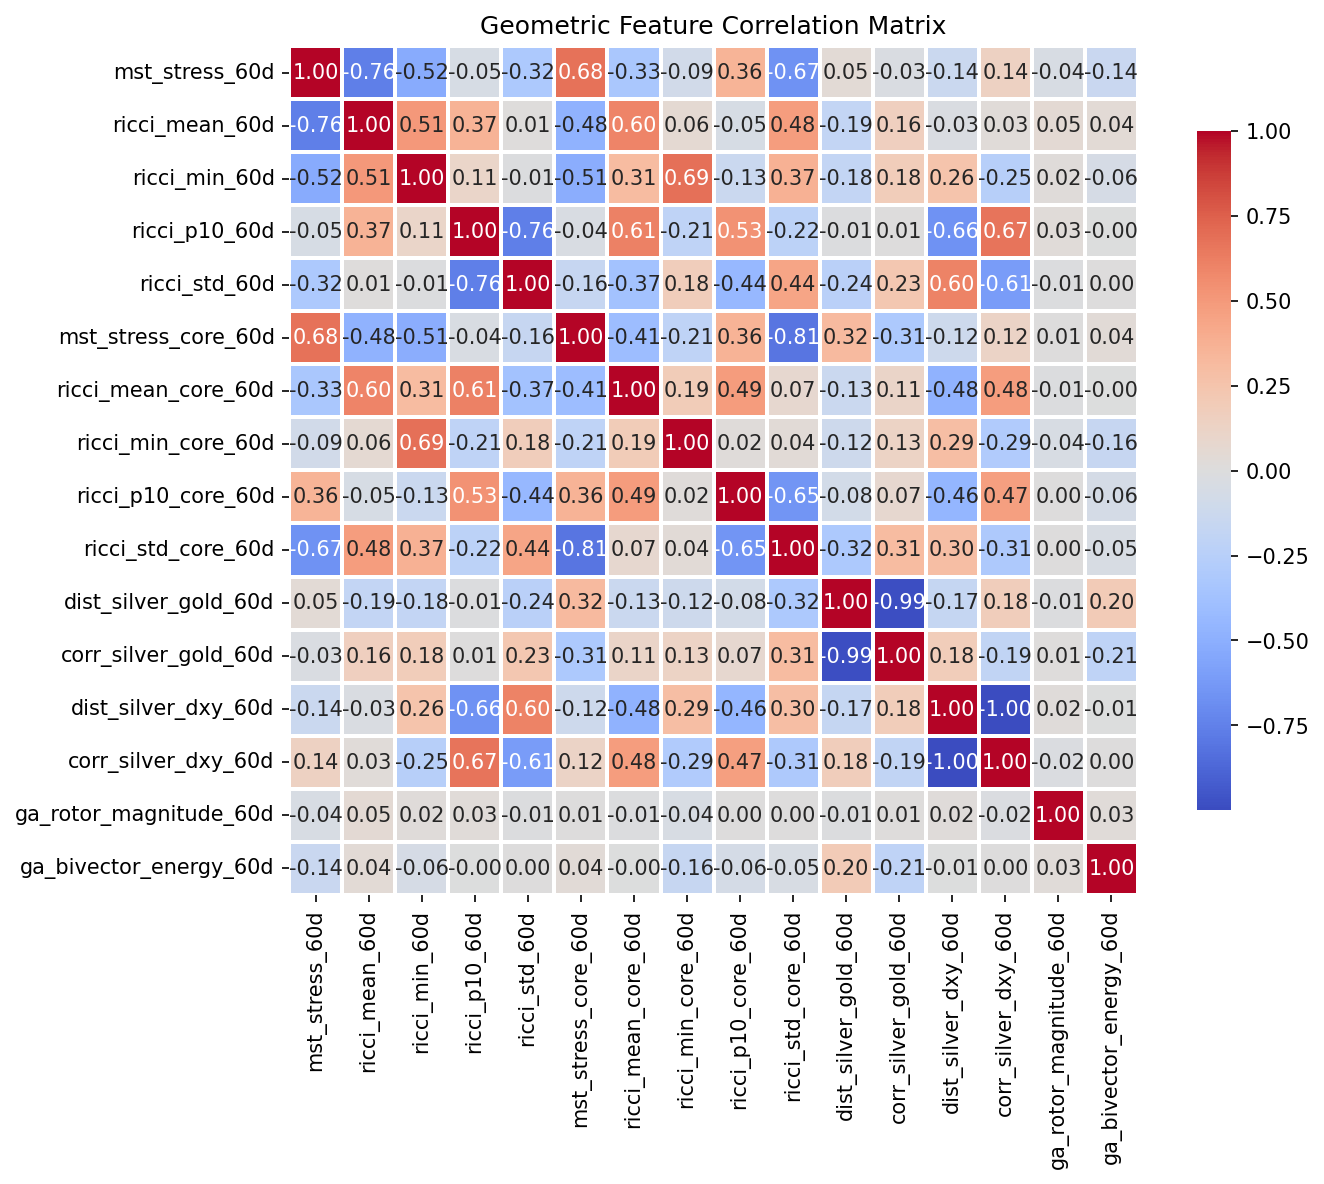

The file beside this chart, header and first rows:
, mst_stress_60d, ricci_mean_60d, ricci_min_60d, ricci_p10_60d, ricci_std_60d, mst_stress_core_60d, ricci_mean_core_60d, ricci_min_core_60d, ricci_p10_core_60d, ricci_std_core_60d, dist_silver_gold_60d, corr_silver_gold_60d, dist_silver_dxy_60d, corr_silver_dxy_60d, ga_rotor_magnitude_60d, ga_bivector_energy_60d
mst_stress_60d, 1.0, -0.7571, -0.524, -0.05378, -0.3173, 0.6787, -0.3328, -0.08731, 0.3566, -0.6683, 0.04637, -0.03048, -0.139, 0.1437, -0.04058, -0.1418
ricci_mean_60d, -0.7571, 1.0, 0.5058, 0.366, 0.0149, -0.4822, 0.5953, 0.05918, -0.04818, 0.4771, -0.1866, 0.1628, -0.03069, 0.0296, 0.04957, 0.04393
ricci_min_60d, -0.524, 0.5058, 1.0, 0.1058, -0.008875, -0.5137, 0.3114, 0.685, -0.1326, 0.3709, -0.18, 0.1836, 0.2553, -0.2536, 0.02224, -0.05668
ricci_p10_60d, -0.05378, 0.366, 0.1058, 1.0, -0.7589, -0.03787, 0.6149, -0.2074, 0.5315, -0.223, -0.01196, 0.007739, -0.665, 0.6712, 0.03013, -0.004402
ricci_std_60d, -0.3173, 0.0149, -0.008875, -0.7589, 1.0, -0.157, -0.3719, 0.1765, -0.4425, 0.4423, -0.2364, 0.2344, 0.6028, -0.611, -0.01165, 0.002293
mst_stress_core_60d, 0.6787, -0.4822, -0.5137, -0.03787, -0.157, 1.0, -0.4115, -0.2083, 0.3602, -0.8066, 0.319, -0.3142, -0.1165, 0.1201, 0.007479, 0.03644
ricci_mean_core_60d, -0.3328, 0.5953, 0.3114, 0.6149, -0.3719, -0.4115, 1.0, 0.1907, 0.4861, 0.07084, -0.134, 0.1132, -0.4811, 0.4823, -0.01494, -0.003098
ricci_min_core_60d, -0.08731, 0.05918, 0.685, -0.2074, 0.1765, -0.2083, 0.1907, 1.0, 0.0172, 0.03705, -0.1155, 0.1292, 0.2939, -0.293, -0.04225, -0.1609
ricci_p10_core_60d, 0.3566, -0.04818, -0.1326, 0.5315, -0.4425, 0.3602, 0.4861, 0.0172, 1.0, -0.6539, -0.07999, 0.07497, -0.4583, 0.4693, 0.004444, -0.06461
ricci_std_core_60d, -0.6683, 0.4771, 0.3709, -0.223, 0.4423, -0.8066, 0.07084, 0.03705, -0.6539, 1.0, -0.3189, 0.3095, 0.2968, -0.3077, 0.003163, -0.04635
dist_silver_gold_60d, 0.04637, -0.1866, -0.18, -0.01196, -0.2364, 0.319, -0.134, -0.1155, -0.07999, -0.3189, 1.0, -0.9912, -0.1703, 0.1763, -0.01494, 0.1974
corr_silver_gold_60d, -0.03048, 0.1628, 0.1836, 0.007739, 0.2344, -0.3142, 0.1132, 0.1292, 0.07497, 0.3095, -0.9912, 1.0, 0.1826, -0.1888, 0.00922, -0.2062
dist_silver_dxy_60d, -0.139, -0.03069, 0.2553, -0.665, 0.6028, -0.1165, -0.4811, 0.2939, -0.4583, 0.2968, -0.1703, 0.1826, 1.0, -0.999, 0.02332, -0.005019
corr_silver_dxy_60d, 0.1437, 0.0296, -0.2536, 0.6712, -0.611, 0.1201, 0.4823, -0.293, 0.4693, -0.3077, 0.1763, -0.1888, -0.999, 1.0, -0.02114, 0.00325
ga_rotor_magnitude_60d, -0.04058, 0.04957, 0.02224, 0.03013, -0.01165, 0.007479, -0.01494, -0.04225, 0.004444, 0.003163, -0.01494, 0.00922, 0.02332, -0.02114, 1.0, 0.02532
ga_bivector_energy_60d, -0.1418, 0.04393, -0.05668, -0.004402, 0.002293, 0.03644, -0.003098, -0.1609, -0.06461, -0.04635, 0.1974, -0.2062, -0.005019, 0.00325, 0.02532, 1.0
